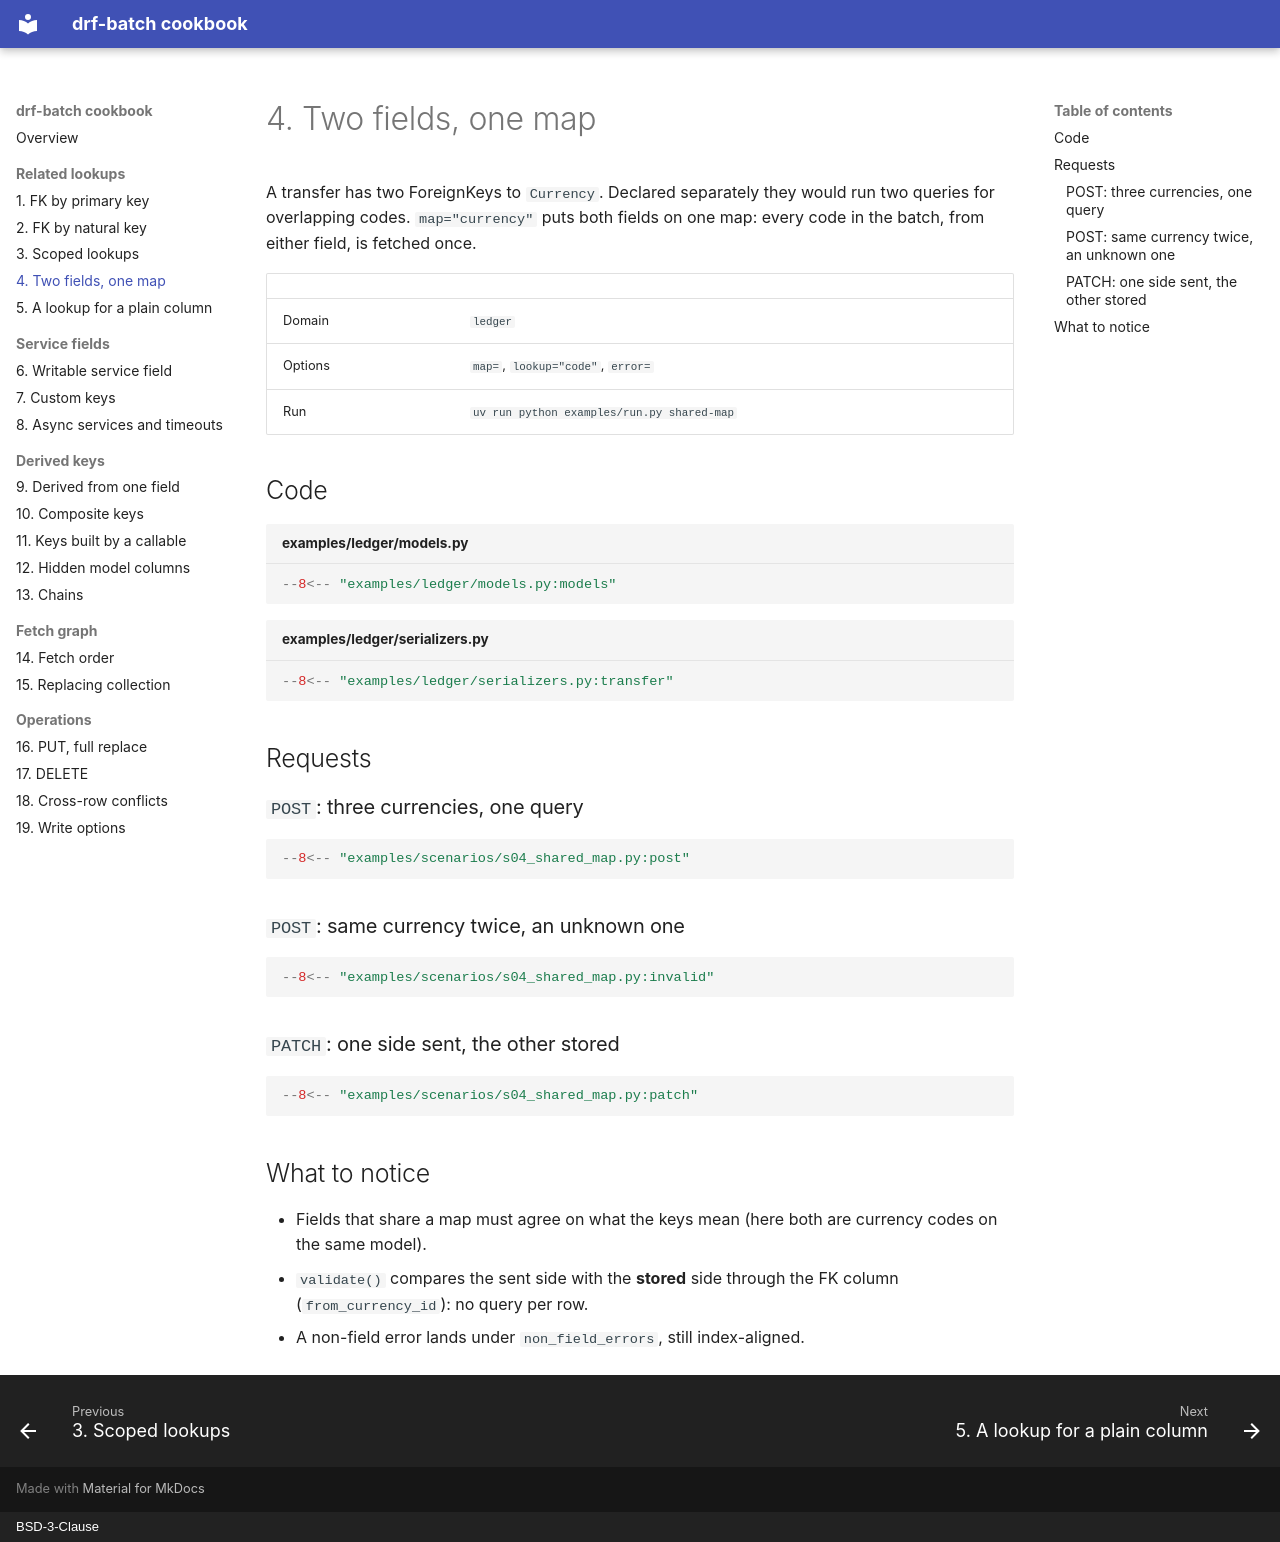

repository: matink112/drf-batch-cookbook · page: 04-shared-map/index.html · generator: mkdocs · copyright: BSD-3-Clause

# 4. Two fields, one map

A transfer has two ForeignKeys to `Currency`. Declared separately they would
run two queries for overlapping codes. `map="currency"` puts both fields on
one map: every code in the batch, from either field, is fetched once.

| | |
|---|---|
| Domain | `ledger` |
| Options | `map=`, `lookup="code"`, `error=` |
| Run | `uv run python examples/run.py shared-map` |

## Code

```python title="examples/ledger/models.py"
--8<-- "examples/ledger/models.py:models"
```

```python title="examples/ledger/serializers.py"
--8<-- "examples/ledger/serializers.py:transfer"
```

## Requests

### `POST`: three currencies, one query

```python
--8<-- "examples/scenarios/s04_shared_map.py:post"
```

### `POST`: same currency twice, an unknown one

```python
--8<-- "examples/scenarios/s04_shared_map.py:invalid"
```

### `PATCH`: one side sent, the other stored

```python
--8<-- "examples/scenarios/s04_shared_map.py:patch"
```

## What to notice

- Fields that share a map must agree on what the keys mean (here both are
  currency codes on the same model).
- `validate()` compares the sent side with the **stored** side through the FK
  column (`from_currency_id`): no query per row.
- A non-field error lands under `non_field_errors`, still index-aligned.
